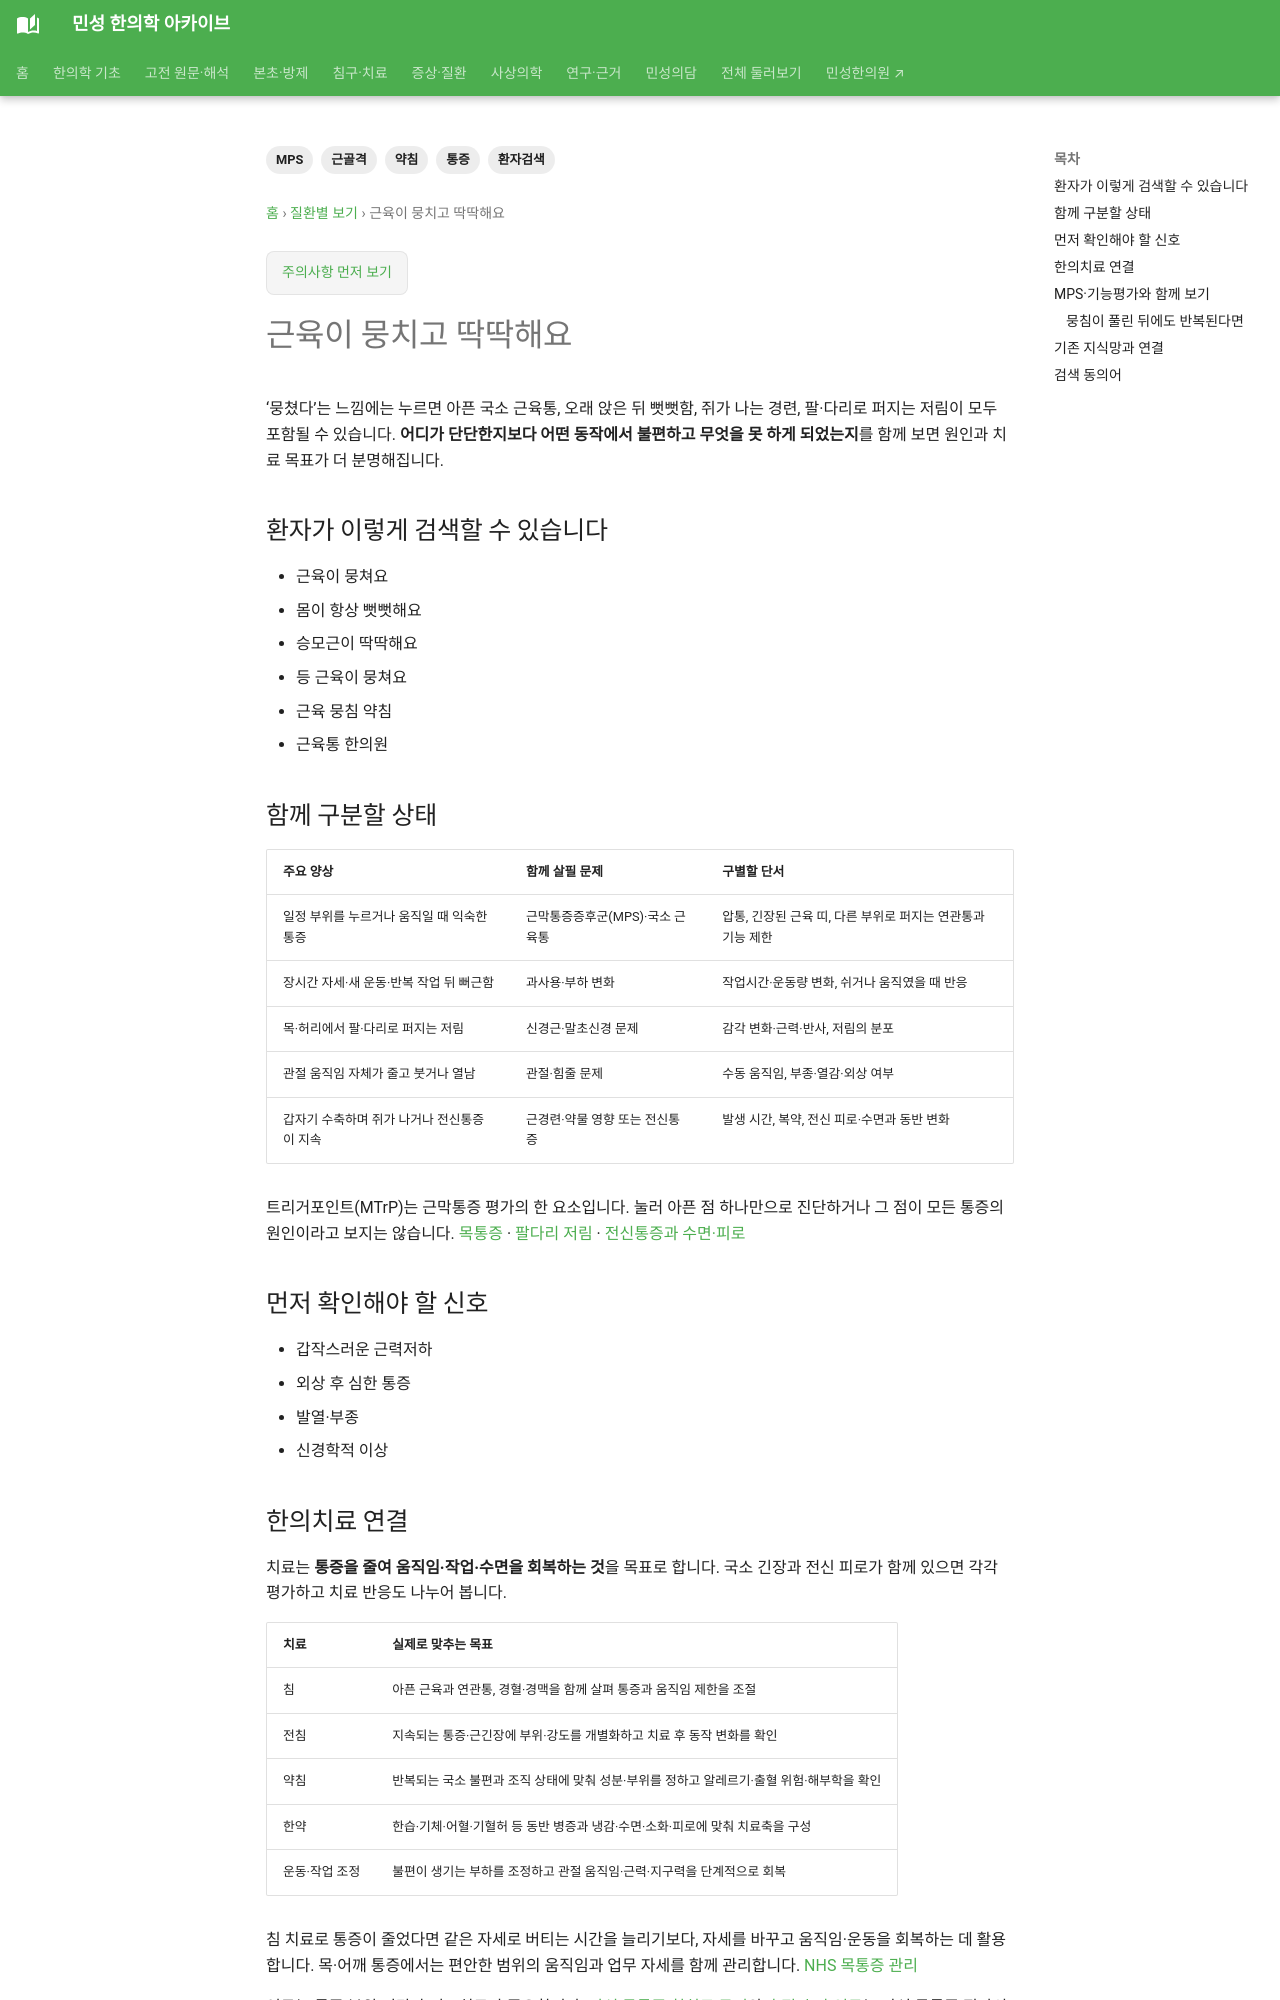

repository: joowon1111/minseong-korean-medicine-wiki · page: conditions/muscle-tightness/index.html · generator: mkdocs

---
title: 근육이 뭉치고 딱딱해요
description: 근육이 뭉치고 딱딱해요을 환자 생활언어에서 MPS·근골격 감별·한약·침·전침·약침까지 연결합니다.
tags: [근골격, MPS, 통증, 약침, 환자검색]
status: 검토완료
last_reviewed: 2026-08-21
---
# 근육이 뭉치고 딱딱해요

## 환자가 이렇게 검색할 수 있습니다

- 근육이 뭉쳐요
- 몸이 항상 뻣뻣해요
- 승모근이 딱딱해요
- 등 근육이 뭉쳐요
- 근육 뭉침 약침
- 근육통 한의원

## 함께 구분할 상태

- MPS·트리거포인트
- 지속자세
- 과사용
- 수면·스트레스
- 경추·요추 문제

## 먼저 확인해야 할 신호

- 갑작스러운 근력저하
- 외상 후 심한 통증
- 발열·부종
- 신경학적 이상

## 한의치료 연결

침·전침·약침과 특히 연결성이 높은 영역입니다. 근육별 MTrP·유발통·ROM을 평가하고 한약은 기체·어혈·한습·기혈허 등 전신 병증과 연결합니다.
